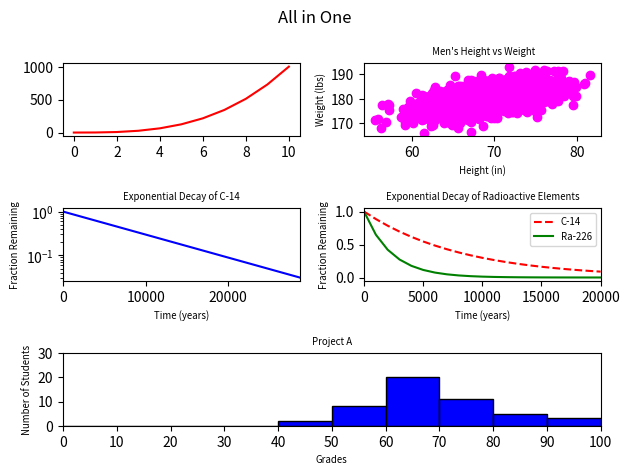

Write the Python code that produced this figure.
#!/usr/bin/env python3
"""
Python plotting
"""
import numpy as np
import matplotlib.pyplot as plt


def all_in_one():
    """
    Plotting all in one
    """
    y0 = np.arange(0, 11) ** 3

    mean = [69, 0]
    cov = [[15, 8], [8, 15]]
    np.random.seed(5)
    x1, y1 = np.random.multivariate_normal(mean, cov, 2000).T
    y1 += 180

    x2 = np.arange(0, 28651, 5730)
    r2 = np.log(0.5)
    t2 = 5730
    y2 = np.exp((r2 / t2) * x2)

    x3 = np.arange(0, 21000, 1000)
    r3 = np.log(0.5)
    t31 = 5730
    t32 = 1600
    y31 = np.exp((r3 / t31) * x3)
    y32 = np.exp((r3 / t32) * x3)

    np.random.seed(5)
    student_grades = np.random.normal(68, 15, 50)

# Line graph1
    plt.subplot(3, 2, 1)
    plt.plot(y0, 'r-')
    plt.xticks(range(0, 11, 2))
    plt.yticks(range(0, 1001, 500))
    plt.grid(False)

# Scatter plot
    plt.subplot(3, 2, 2)
    plt.scatter(x1, y1, c='magenta')
    plt.title(" Men's Height vs Weight", fontsize="x-small")
    plt.xlabel("Height (in)", fontsize="x-small")
    plt.ylabel("Weight (lbs)", fontsize="x-small")

# Line graph 2 (C-14)
    plt.subplot(3, 2, 3)
    plt.plot(x2, y2, 'b-')
    plt.xlabel('Time (years)', fontsize="x-small")
    plt.ylabel('Fraction Remaining', fontsize="x-small")
    plt.title('Exponential Decay of C-14', fontsize="x-small")
    plt.yscale('log')
    plt.xlim(0, 28650)

# Line graph  3  (Exp. decay of Rad. elem.)
    plt.subplot(3, 2, 4)
    plt.plot(x3, y31, 'r--')
    plt.plot(x3, y32, 'g-')
    plt.xlabel('Time (years)', fontsize="x-small")
    plt.ylabel('Fraction Remaining', fontsize="x-small")
    plt.title('Exponential Decay of Radioactive Elements', fontsize="x-small")
    plt.xlim(0, 20000)
    plt.yticks(np.arange(0, 1.1, 0.5))
    plt.legend(['C-14', 'Ra-226'], fontsize="x-small")

# Histogram
    plt.subplot(3, 2, (5, 6))
    plt.hist(student_grades, bins=range(0, 101, 10), facecolor='blue',
             edgecolor='black', align='mid')
    plt.xlabel('Grades', fontsize="x-small")
    plt.ylabel('Number of Students', fontsize="x-small")
    plt.title('Project A', fontsize="x-small")
    plt.xlim([0, 100])
    plt.ylim([0, 30])
    plt.xticks(range(0, 101, 10))
    plt.yticks(range(0, 31, 10))

# All in one
    plt.suptitle('All in One')
    plt.tight_layout()
    plt.show()
if __name__ == '__main__':
    all_in_one()
